Dataset: resnet (GitHub, bouchta65/AgriCitrus-Vision). Classes: black spot, canker, greening, healthy, scab.

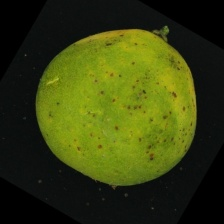
Label: greening

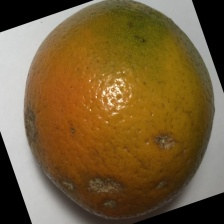
Label: canker

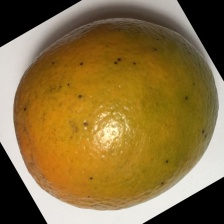
Label: black spot

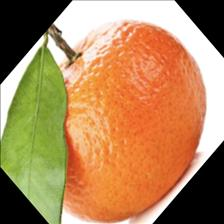
Label: healthy

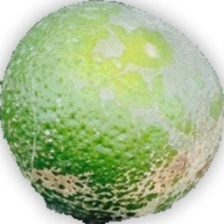
Label: scab

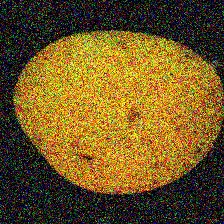
Label: greening
